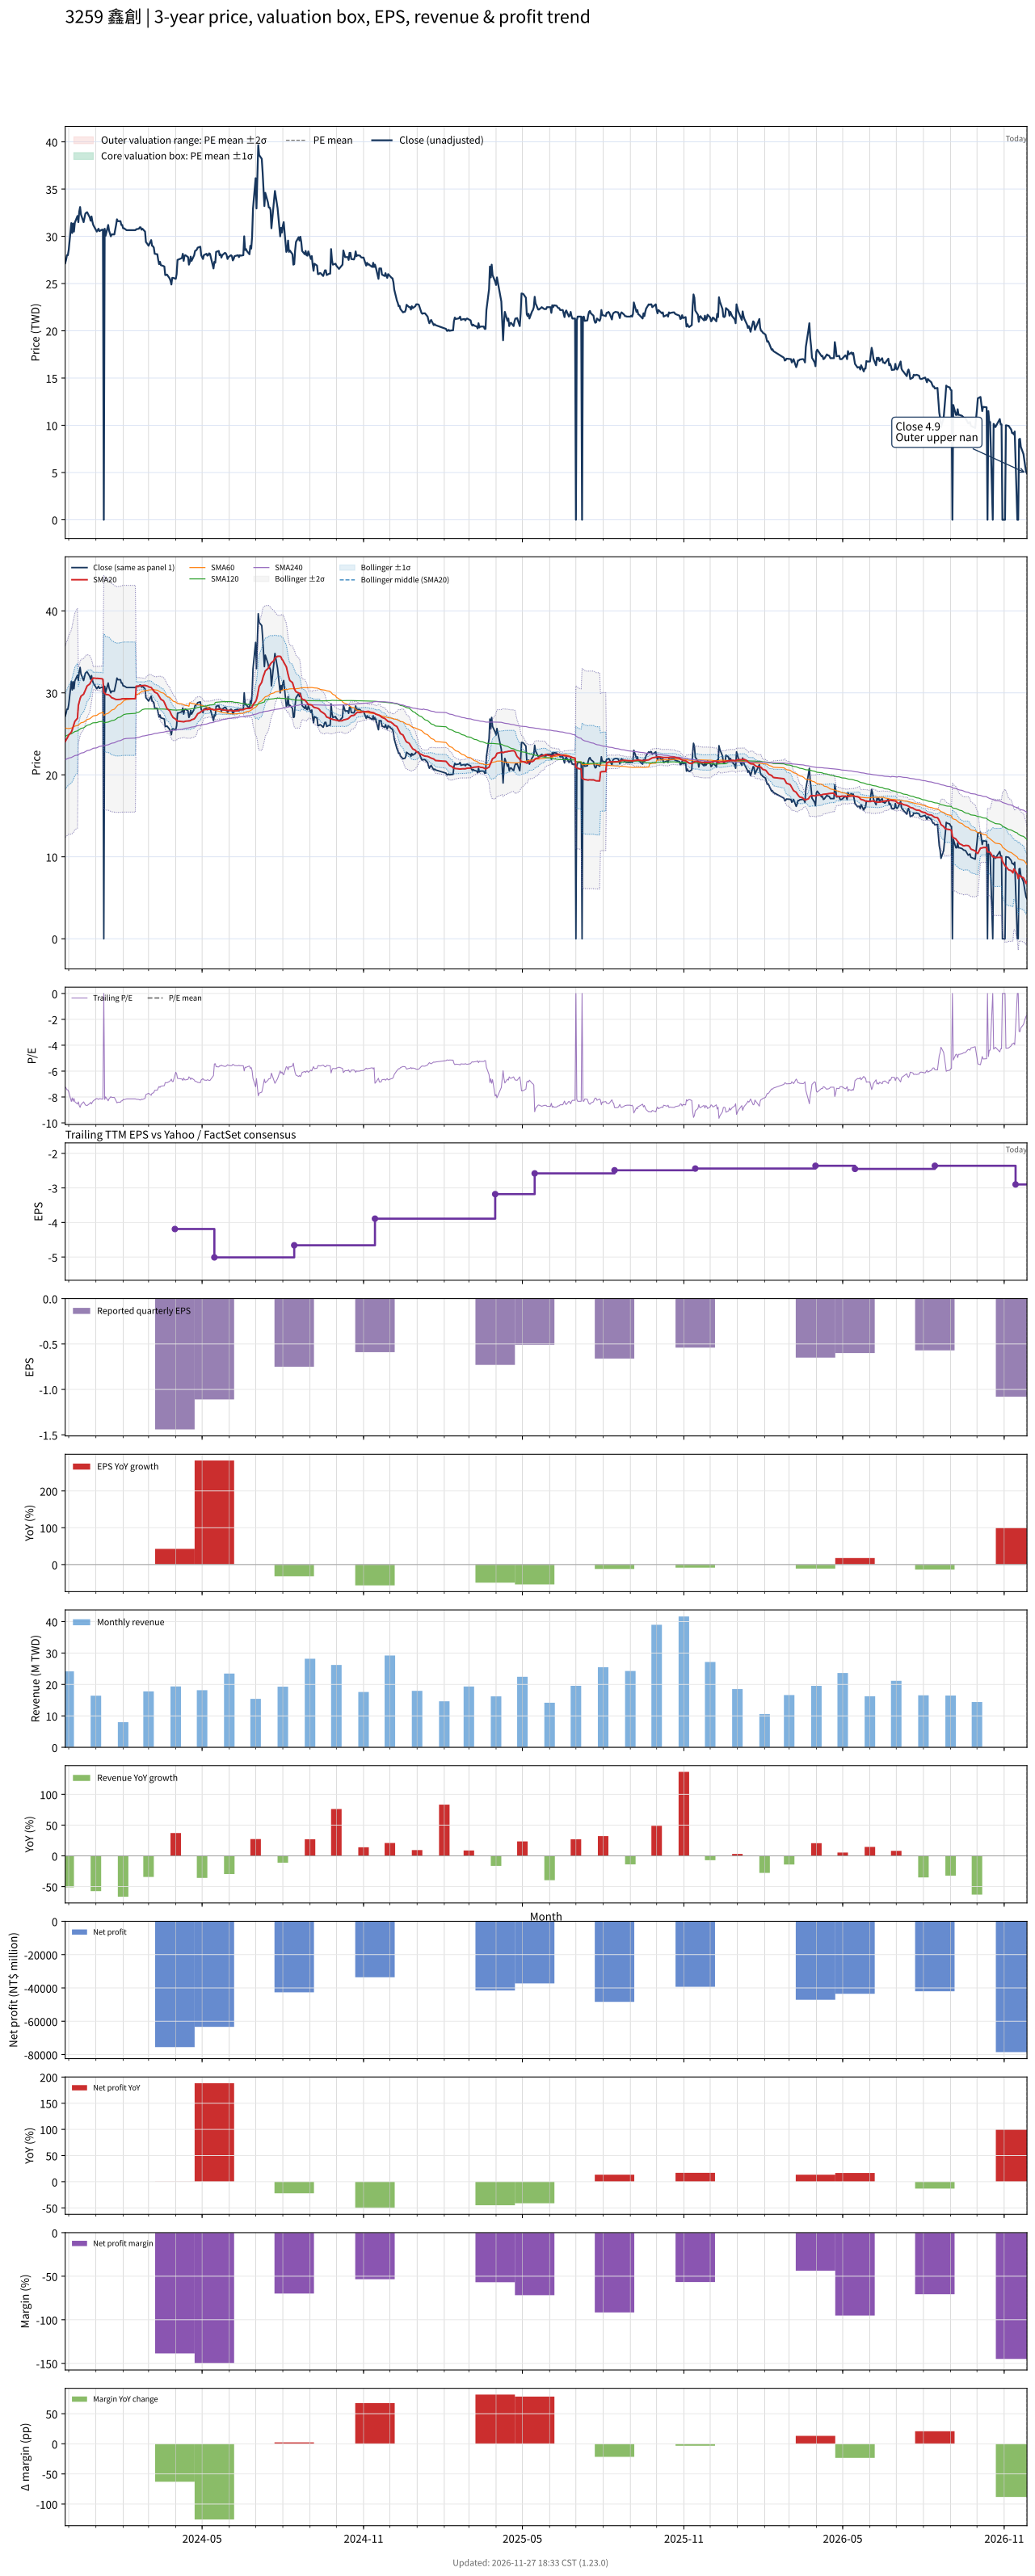

The file beside this chart, header and first rows:
# chart-version: skill-stock-dynamic-val…
date, close, available_date, period_end, eps, ttm_eps, pe, pe_mean, pe_std, price_m2, price_m1, price_mean, price_p1, price_p2, forward_eps, forward_pe, forward_pe_mean, forward_pe_std, forward_price_m2, forward_price_m1, forward_price_mean, forward_price_p1, forward_price_p2, sma20
2023-11-27, 27.15, 2023-11-14, 2023-09-30, -1.36, -3.76, -7.221, , , , , , , , , , , , , , , , , 24.05
2023-11-28, 27.5, 2023-11-14, 2023-09-30, -1.36, -3.76, -7.314, , , , , , , , , , , , , , , , , 24.24
2023-11-29, 28, 2023-11-14, 2023-09-30, -1.36, -3.76, -7.447, , , , , , , , , , , , , , , , , 24.44
2023-11-30, 28, 2023-11-14, 2023-09-30, -1.36, -3.76, -7.447, , , , , , , , , , , , , , , , , 24.62
2023-12-01, 28.55, 2023-11-14, 2023-09-30, -1.36, -3.76, -7.593, , , , , , , , , , , , , , , , , 24.85
2023-12-04, 31.4, 2023-11-14, 2023-09-30, -1.36, -3.76, -8.351, , , , , , , , , , , , , , , , , 25.2
2023-12-05, 30.35, 2023-11-14, 2023-09-30, -1.36, -3.76, -8.072, , , , , , , , , , , , , , , , , 25.48
2023-12-06, 31.35, 2023-11-14, 2023-09-30, -1.36, -3.76, -8.338, , , , , , , , , , , , , , , , , 25.82
2023-12-07, 30.5, 2023-11-14, 2023-09-30, -1.36, -3.76, -8.112, , , , , , , , , , , , , , , , , 26.14
2023-12-08, 31.45, 2023-11-14, 2023-09-30, -1.36, -3.76, -8.364, , , , , , , , , , , , , , , , , 26.52
2023-12-11, 32.15, 2023-11-14, 2023-09-30, -1.36, -3.76, -8.551, , , , , , , , , , , , , , , , , 26.89
2023-12-12, 31.5, 2023-11-14, 2023-09-30, -1.36, -3.76, -8.378, , , , , , , , , , , , , , , , , 28.47
2023-12-13, 32.6, 2023-11-14, 2023-09-30, -1.36, -3.76, -8.67, , , , , , , , , , , , , , , , , 28.88
2023-12-14, 33.1, 2023-11-14, 2023-09-30, -1.36, -3.76, -8.803, , , , , , , , , , , , , , , , , 29.3
2023-12-15, 32.3, 2023-11-14, 2023-09-30, -1.36, -3.76, -8.59, , , , , , , , , , , , , , , , , 29.59
2023-12-18, 31.5, 2023-11-14, 2023-09-30, -1.36, -3.76, -8.378, , , , , , , , , , , , , , , , , 29.84
2023-12-19, 31.95, 2023-11-14, 2023-09-30, -1.36, -3.76, -8.497, , , , , , , , , , , , , , , , , 30.08
2023-12-20, 32.4, 2023-11-14, 2023-09-30, -1.36, -3.76, -8.617, , , , , , , , , , , , , , , , , 30.32
2023-12-21, 32.5, 2023-11-14, 2023-09-30, -1.36, -3.76, -8.644, , , , , , , , , , , , , , , , , 30.59
2023-12-22, 32.55, 2023-11-14, 2023-09-30, -1.36, -3.76, -8.657, , , , , , , , , , , , , , , , , 30.84
2023-12-25, 32, 2023-11-14, 2023-09-30, -1.36, -3.76, -8.511, , , , , , , , , , , , , , , , , 31.08
2023-12-26, 31.65, 2023-11-14, 2023-09-30, -1.36, -3.76, -8.418, , , , , , , , , , , , , , , , , 31.29
2023-12-27, 32.1, 2023-11-14, 2023-09-30, -1.36, -3.76, -8.537, , , , , , , , , , , , , , , , , 31.5
2023-12-28, 31.55, 2023-11-14, 2023-09-30, -1.36, -3.76, -8.391, , , , , , , , , , , , , , , , , 31.67
2023-12-29, 31.2, 2023-11-14, 2023-09-30, -1.36, -3.76, -8.298, , , , , , , , , , , , , , , , , 31.8
2024-01-02, 30.5, 2023-11-14, 2023-09-30, -1.36, -3.76, -8.112, , , , , , , , , , , , , , , , , 31.76
2024-01-03, 30.65, 2023-11-14, 2023-09-30, -1.36, -3.76, -8.152, , , , , , , , , , , , , , , , , 31.77
2024-01-04, 30.8, 2023-11-14, 2023-09-30, -1.36, -3.76, -8.191, , , , , , , , , , , , , , , , , 31.75
2024-01-05, 30.55, 2023-11-14, 2023-09-30, -1.36, -3.76, -8.125, , , , , , , , , , , , , , , , , 31.75
2024-01-08, 30.7, 2023-11-14, 2023-09-30, -1.36, -3.76, -8.165, , , , , , , , , , , , , , , , , 31.71
2024-01-09, 30.7, 2023-11-14, 2023-09-30, -1.36, -3.76, -8.165, , , , , , , , , , , , , , , , , 31.64
2024-01-10, 0.000000, 2023-11-14, 2023-09-30, -1.36, -3.76, -0.000000, , , , , , , , , , , , , , , , , 30.07
2024-01-11, 30.8, 2023-11-14, 2023-09-30, -1.36, -3.76, -8.191, , , , , , , , , , , , , , , , , 29.98
2024-01-12, 30.05, 2023-11-14, 2023-09-30, -1.36, -3.76, -7.992, , , , , , , , , , , , , , , , , 29.82
2024-01-15, 31.2, 2023-11-14, 2023-09-30, -1.36, -3.76, -8.298, , , , , , , , , , , , , , , , , 29.77
2024-01-16, 30.6, 2023-11-14, 2023-09-30, -1.36, -3.76, -8.138, , , , , , , , , , , , , , , , , 29.72
2024-01-17, 30.3, 2023-11-14, 2023-09-30, -1.36, -3.76, -8.059, , , , , , , , , , , , , , , , , 29.64
2024-01-18, 30, 2023-11-14, 2023-09-30, -1.36, -3.76, -7.979, , , , , , , , , , , , , , , , , 29.52
2024-01-19, 30.2, 2023-11-14, 2023-09-30, -1.36, -3.76, -8.032, , , , , , , , , , , , , , , , , 29.41
2024-01-22, 30.2, 2023-11-14, 2023-09-30, -1.36, -3.76, -8.032, , , , , , , , , , , , , , , , , 29.29
2024-01-23, 30.7, 2023-11-14, 2023-09-30, -1.36, -3.76, -8.165, , , , , , , , , , , , , , , , , 29.22
2024-01-24, 31.2, 2023-11-14, 2023-09-30, -1.36, -3.76, -8.298, , , , , , , , , , , , , , , , , 29.2
2024-01-25, 31.8, 2023-11-14, 2023-09-30, -1.36, -3.76, -8.457, , , , , , , , , , , , , , , , , 29.18
2024-01-26, 31.6, 2023-11-14, 2023-09-30, -1.36, -3.76, -8.404, , , , , , , , , , , , , , , , , 29.19
2024-01-29, 31.6, 2023-11-14, 2023-09-30, -1.36, -3.76, -8.404, , , , , , , , , , , , , , , , , 29.21
2024-01-30, 31.2, 2023-11-14, 2023-09-30, -1.36, -3.76, -8.298, , , , , , , , , , , , , , , , , 29.24
2024-01-31, 31.2, 2023-11-14, 2023-09-30, -1.36, -3.76, -8.298, , , , , , , , , , , , , , , , , 29.27
2024-02-01, 30.85, 2023-11-14, 2023-09-30, -1.36, -3.76, -8.205, , , , , , , , , , , , , , , , , 29.27
2024-02-02, 30.85, 2023-11-14, 2023-09-30, -1.36, -3.76, -8.205, , , , , , , , , , , , , , , , , 29.29
2024-02-05, 30.65, 2023-11-14, 2023-09-30, -1.36, -3.76, -8.152, , , , , , , , , , , , , , , , , 29.29
2024-02-15, 30.65, 2023-11-14, 2023-09-30, -1.36, -3.76, -8.152, , , , , , , , , , , , , , , , , 29.28
2024-02-16, 30.75, 2023-11-14, 2023-09-30, -1.36, -3.76, -8.178, , , , , , , , , , , , , , , , , 30.82
2024-02-19, 30.8, 2023-11-14, 2023-09-30, -1.36, -3.76, -8.191, , , , , , , , , , , , , , , , , 30.82
2024-02-20, 30.95, 2023-11-14, 2023-09-30, -1.36, -3.76, -8.231, , , , , , , , , , , , , , , , , 30.86
2024-02-21, 30.95, 2023-11-14, 2023-09-30, -1.36, -3.76, -8.231, , , , , , , , , , , , , , , , , 30.85
2024-02-22, 30.7, 2023-11-14, 2023-09-30, -1.36, -3.76, -8.165, , , , , , , , , , , , , , , , , 30.86
2024-02-23, 30.8, 2023-11-14, 2023-09-30, -1.36, -3.76, -8.191, , , , , , , , , , , , , , , , , 30.88
2024-02-26, 30.5, 2023-11-14, 2023-09-30, -1.36, -3.76, -8.112, , , , , , , , , , , , , , , , , 30.91
2024-02-27, 29.4, 2023-11-14, 2023-09-30, -1.36, -3.76, -7.819, , , , , , , , , , , , , , , , , 30.87
... 669 more rows
